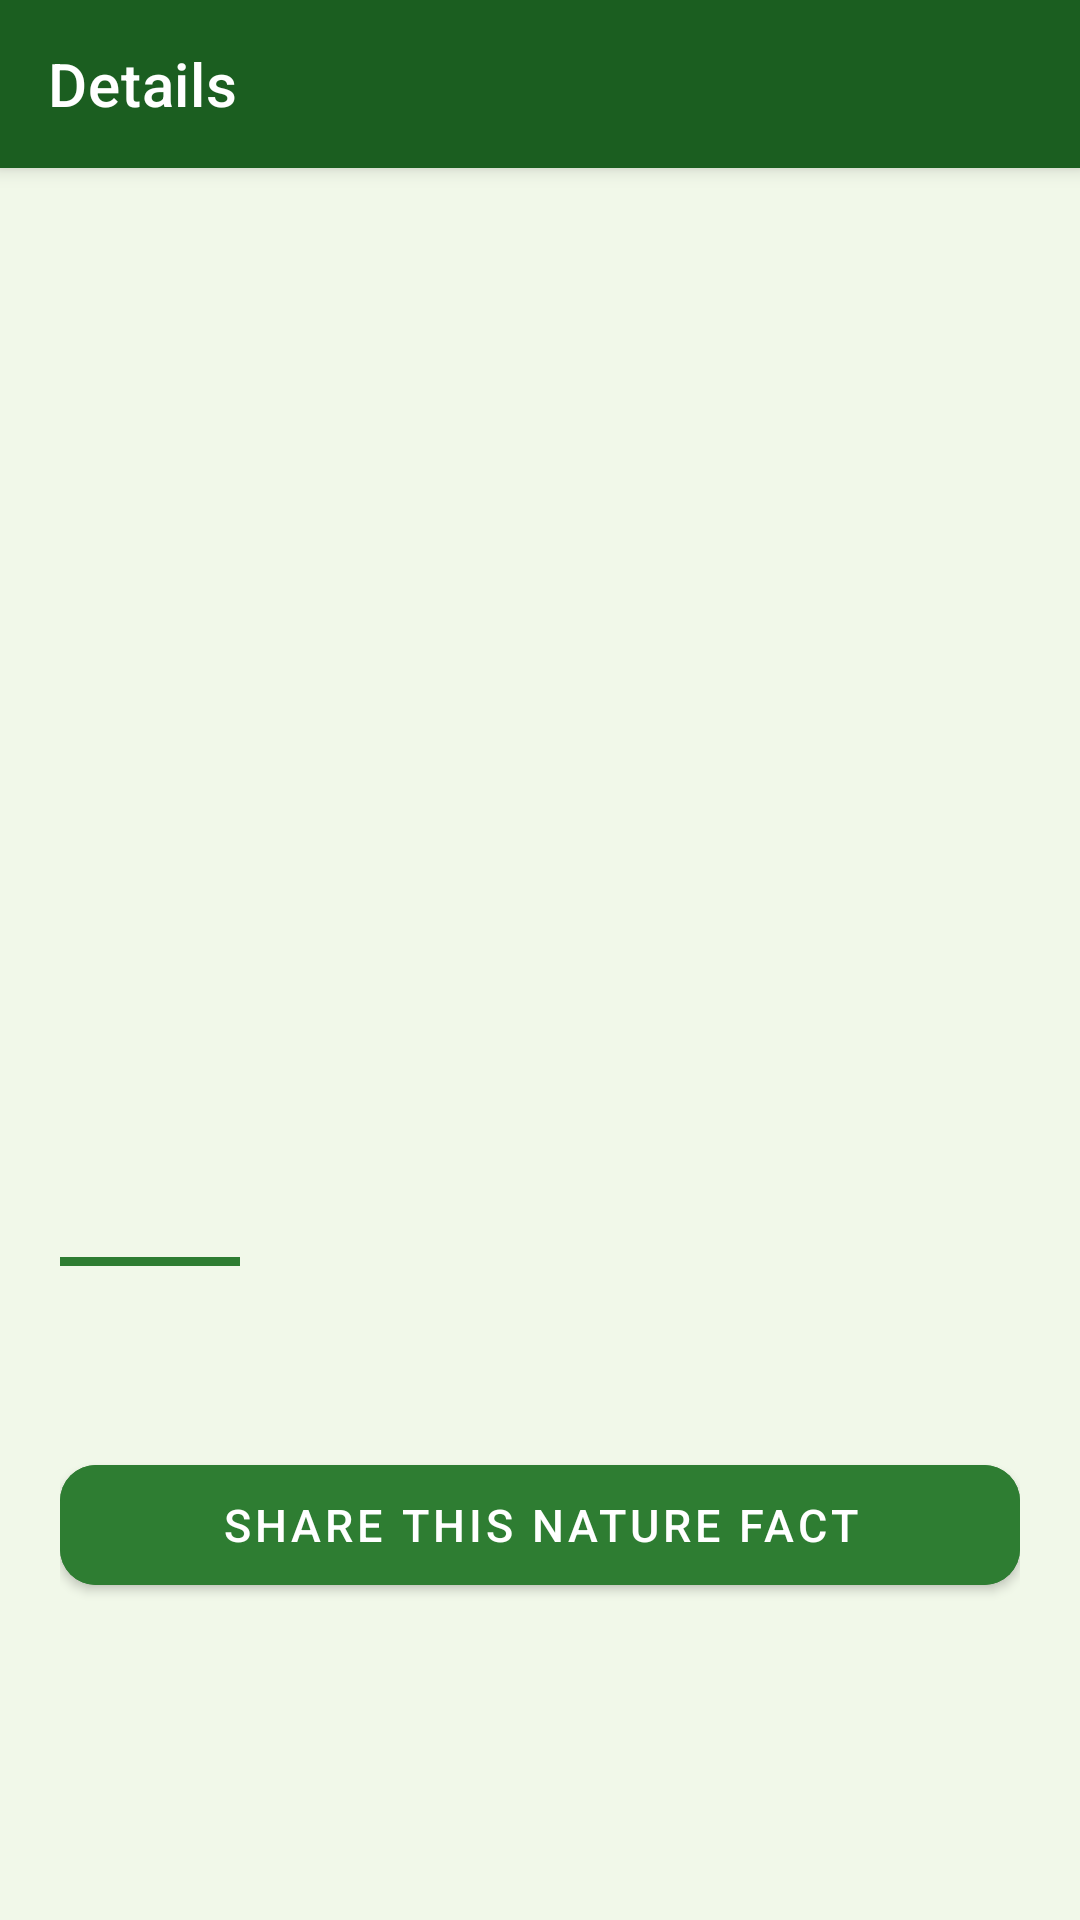

Android layout source for this screen:
<!-- AndroidManifest.xml: application theme Theme.NatureExplorer -->
<!-- res/layout/activity_details.xml -->
<?xml version="1.0" encoding="utf-8"?>
<LinearLayout
    xmlns:android="http://schemas.android.com/apk/res/android"
    xmlns:app="http://schemas.android.com/apk/res-auto"
    android:layout_width="match_parent"
    android:layout_height="match_parent"
    android:orientation="vertical"
    android:background="#F1F8E9">

    
    <androidx.appcompat.widget.Toolbar
        android:id="@+id/detailsToolbar"
        android:layout_width="match_parent"
        android:layout_height="?attr/actionBarSize"
        android:background="#1B5E20"
        android:elevation="4dp"
        app:titleTextColor="#FFFFFF"
        app:title="Details"
        app:navigationIcon="@drawable/ic_back_arrow" />

    <ScrollView
        android:layout_width="match_parent"
        android:layout_height="match_parent">

        <LinearLayout
            android:layout_width="match_parent"
            android:layout_height="wrap_content"
            android:orientation="vertical">


            <ImageView
                android:id="@+id/detailsImage"
                android:layout_width="match_parent"
                android:layout_height="300dp"
                android:scaleType="centerCrop"
                android:contentDescription="Details image" />

            
            <LinearLayout
                android:layout_width="match_parent"
                android:layout_height="wrap_content"
                android:orientation="vertical"
                android:padding="20dp">

                <TextView
                    android:id="@+id/detailsTitle"
                    android:layout_width="match_parent"
                    android:layout_height="wrap_content"
                    android:textSize="26sp"
                    android:textStyle="bold"
                    android:textColor="#1B5E20"
                    android:layout_marginBottom="8dp" />

                <View
                    android:layout_width="60dp"
                    android:layout_height="3dp"
                    android:background="#2E7D32"
                    android:layout_marginBottom="16dp" />

                <TextView
                    android:id="@+id/detailsDescription"
                    android:layout_width="match_parent"
                    android:layout_height="wrap_content"
                    android:textSize="15sp"
                    android:textColor="#424242"
                    android:lineSpacingExtra="8dp"
                    android:layout_marginBottom="24dp" />






                <com.google.android.material.button.MaterialButton
                    android:id="@+id/btnShare"
                    android:layout_width="match_parent"
                    android:layout_height="52dp"
                    android:text="Share This Nature Fact"
                    android:textSize="15sp"
                    android:backgroundTint="#2E7D32"
                    app:cornerRadius="12dp" />

            </LinearLayout>
        </LinearLayout>
    </ScrollView>

</LinearLayout>
<!-- resources referenced by this layout -->
<resources>
  <style name="Theme.NatureExplorer" parent="Theme.MaterialComponents.DayNight.NoActionBar">
          <item name="colorPrimary">@color/green_primary</item>
          <item name="colorPrimaryVariant">@color/green_dark</item>
          <item name="colorOnPrimary">@color/white</item>
          <item name="colorSecondary">@color/green_light</item>
          <item name="colorOnSecondary">@color/text_primary</item>
          <item name="android:statusBarColor">@color/green_dark</item>
          <item name="android:windowBackground">@color/background_light</item>
      </style>
  <color name="green_primary">#2E7D32</color>
  <color name="green_dark">#1B5E20</color>
  <color name="white">#FFFFFF</color>
  <color name="green_light">#A5D6A7</color>
  <color name="text_primary">#212121</color>
  <color name="background_light">#F1F8E9</color>
</resources>
